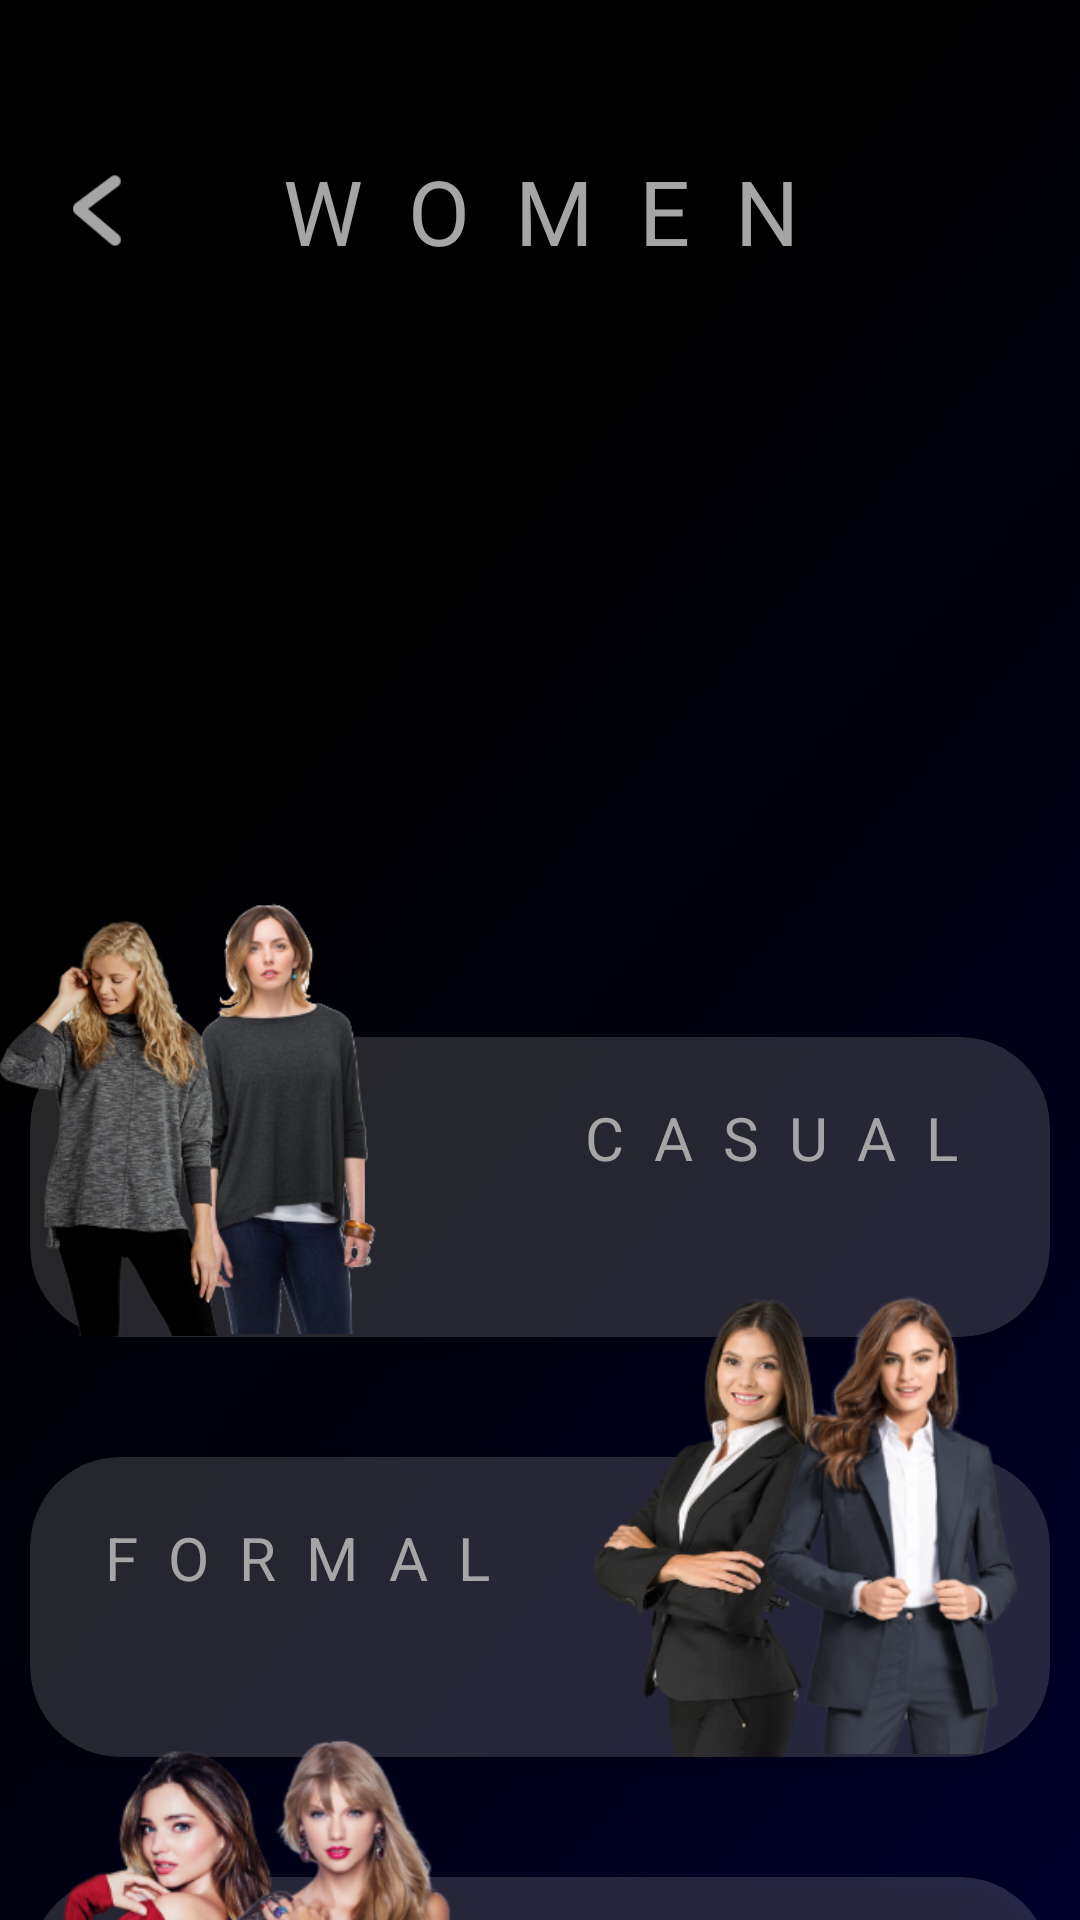

Here is an Android app screen rendered from its layout file. Give the layout XML and the strings, colors and styles it references.
<!-- AndroidManifest.xml: application theme Theme.Cloth -->
<!-- res/layout/activity_submenu_women.xml -->
<?xml version="1.0" encoding="utf-8"?>
<androidx.constraintlayout.widget.ConstraintLayout xmlns:android="http://schemas.android.com/apk/res/android"
    xmlns:app="http://schemas.android.com/apk/res-auto"
    xmlns:tools="http://schemas.android.com/tools"
    android:id="@+id/main"
    android:layout_width="match_parent"
    android:layout_height="match_parent"
    android:background="@drawable/background_gradient"
    tools:context=".MainActivity2">

    <ImageView
        android:id="@+id/img_women_casual1"
        android:layout_width="140dp"
        android:layout_height="200dp"
        android:layout_marginStart="-40dp"
        android:layout_marginBottom="-130dp"
        android:alpha="1"
        android:contentDescription="TODO"
        android:translationZ="10dp"
        app:layout_constraintBottom_toTopOf="@+id/buttons"
        app:layout_constraintStart_toStartOf="@+id/buttons"
        app:srcCompat="@drawable/women_casual1"
        tools:srcCompat="@drawable/women_casual1" />

    <ImageView
        android:id="@+id/img_women_casual2"
        android:layout_width="121dp"
        android:layout_height="158dp"

        android:layout_marginStart="15dp"
        android:layout_marginBottom="-105dp"
        android:alpha="1"
        android:contentDescription="TODO"
        android:translationZ="9dp"
        app:layout_constraintBottom_toTopOf="@+id/buttons"
        app:layout_constraintStart_toStartOf="@+id/buttons"
        app:srcCompat="@drawable/women_casual2"
        tools:srcCompat="@drawable/women_casual2" />

    <ImageView
        android:id="@+id/img_women_formal1"
        android:layout_width="105dp"
        android:layout_height="158dp"

        android:layout_marginTop="82dp"
        android:layout_marginEnd="60dp"
        android:alpha="1"
        android:contentDescription="TODO"
        android:translationZ="10dp"
        app:layout_constraintEnd_toEndOf="@+id/buttons"
        app:layout_constraintTop_toTopOf="@+id/buttons"
        app:srcCompat="@drawable/women_formal1"
        tools:srcCompat="@drawable/women_formal1" />

    <ImageView
        android:id="@+id/img_women_formal2"
        android:layout_width="155dp"
        android:layout_height="155dp"

        android:layout_marginTop="84dp"
        android:layout_marginEnd="-25dp"
        android:alpha="1"
        android:contentDescription="TODO"
        android:translationZ="10dp"
        app:layout_constraintEnd_toEndOf="@+id/buttons"
        app:layout_constraintTop_toTopOf="@+id/buttons"
        app:srcCompat="@drawable/women_formal2"
        tools:srcCompat="@drawable/women_formal2" />

    <ImageView
        android:id="@+id/img_women_party1"
        android:layout_width="105dp"
        android:layout_height="158dp"

        android:layout_marginStart="-10dp"
        android:layout_marginTop="228dp"
        android:alpha="1"
        android:contentDescription="TODO"
        android:translationZ="10dp"
        app:layout_constraintStart_toStartOf="@+id/buttons"
        app:layout_constraintTop_toTopOf="@+id/buttons"
        app:srcCompat="@drawable/women_party1"
        tools:srcCompat="@drawable/women_party1" />

    <ImageView
        android:id="@+id/img_women_party2"
        android:layout_width="110dp"
        android:layout_height="175dp"
        android:layout_marginStart="50dp"
        android:layout_marginTop="210dp"
        android:alpha="1"
        android:contentDescription="TODO"
        android:translationZ="10dp"
        app:layout_constraintStart_toStartOf="@+id/buttons"
        app:layout_constraintTop_toTopOf="@+id/buttons"
        app:srcCompat="@drawable/women_party2"
        tools:srcCompat="@drawable/women_party2" />

    <LinearLayout
        android:id="@+id/buttons"
        android:layout_width="wrap_content"
        android:layout_height="wrap_content"
        android:layout_marginTop="471dp"
        android:orientation="vertical"
        app:layout_constraintBottom_toBottomOf="parent"
        app:layout_constraintEnd_toEndOf="parent"
        app:layout_constraintStart_toStartOf="parent"
        app:layout_constraintTop_toTopOf="parent">


        <androidx.cardview.widget.CardView
            android:id="@+id/cardView"
            android:layout_width="340dp"
            android:layout_height="100dp"
            android:layout_marginBottom="40dp"
            android:backgroundTint="#26FFFFFF"
            app:cardCornerRadius="30dp"
            app:layout_constraintBottom_toTopOf="@+id/cardView3"
            app:layout_constraintEnd_toEndOf="@+id/textView"
            app:layout_constraintHorizontal_bias="0.504"
            app:layout_constraintStart_toStartOf="@+id/textView"
            app:layout_constraintTop_toBottomOf="@+id/textView"
            app:layout_constraintVertical_bias="1.0"
            tools:ignore="MissingConstraints">

            <TextView
                android:id="@+id/text_women_casual"
                android:layout_width="wrap_content"
                android:layout_height="wrap_content"
                android:layout_marginStart="180dp"
                android:layout_marginTop="20dp"
                android:fontFamily="sans-serif"
                android:letterSpacing="0.5"
                android:text="CASUAL"
                android:textAllCaps="false"
                android:textColor="#A5A5A5"
                android:textSize="20sp" />

            <Button
                android:id="@+id/button_women_casual"
                android:layout_width="match_parent"
                android:layout_height="match_parent"
                android:background="#00FFFFFF"
                android:onClick="nextPage"
                android:tag="women/casual"
                app:layout_constraintBottom_toBottomOf="parent"
                app:layout_constraintEnd_toEndOf="parent"
                app:layout_constraintStart_toStartOf="parent"
                app:layout_constraintTop_toTopOf="parent" />
        </androidx.cardview.widget.CardView>

        <androidx.cardview.widget.CardView
            android:id="@+id/cardView3"
            android:layout_width="340dp"
            android:layout_height="100dp"
            android:layout_marginBottom="40dp"
            android:backgroundTint="#26FFFFFF"
            app:cardCornerRadius="30dp"
            app:layout_constraintBottom_toTopOf="@+id/cardView2"
            app:layout_constraintEnd_toEndOf="@+id/cardView"
            app:layout_constraintStart_toStartOf="@+id/cardView"
            tools:ignore="MissingConstraints">

            <TextView
                android:id="@+id/text_women_formal"
                android:layout_width="wrap_content"
                android:layout_height="wrap_content"
                android:layout_marginStart="20dp"
                android:layout_marginTop="20dp"
                android:layout_marginEnd="20dp"
                android:fontFamily="sans-serif"
                android:letterSpacing="0.5"
                android:text="FORMAL"
                android:textAllCaps="false"
                android:textColor="#A5A5A5"
                android:textSize="20sp" />

            <Button
                android:id="@+id/button_women_formal"
                android:layout_width="match_parent"
                android:layout_height="match_parent"
                android:background="#00FFFFFF"
                android:onClick="nextPage"
                android:tag="women/formal"
                app:layout_constraintBottom_toBottomOf="parent"
                app:layout_constraintEnd_toEndOf="parent"
                app:layout_constraintStart_toStartOf="parent"
                app:layout_constraintTop_toTopOf="parent" />

        </androidx.cardview.widget.CardView>

        <androidx.cardview.widget.CardView
            android:id="@+id/cardView2"
            android:layout_width="340dp"
            android:layout_height="100dp"
            android:layout_marginBottom="40dp"
            android:backgroundTint="#26FFFFFF"
            app:cardCornerRadius="30dp"
            app:layout_constraintBottom_toBottomOf="parent"
            app:layout_constraintEnd_toEndOf="@+id/cardView3"
            app:layout_constraintHorizontal_bias="0.0"
            app:layout_constraintStart_toStartOf="@+id/cardView3"
            tools:ignore="MissingConstraints">

            <TextView
                android:id="@+id/text_women_party"
                android:layout_width="wrap_content"
                android:layout_height="wrap_content"
                android:layout_marginStart="210dp"
                android:layout_marginTop="20dp"
                android:fontFamily="sans-serif"
                android:letterSpacing="0.5"
                android:text="PARTY"
                android:textAllCaps="false"
                android:textColor="#A5A5A5"
                android:textSize="20sp" />

            <Button
                android:id="@+id/button_women_party"
                android:layout_width="match_parent"
                android:layout_height="match_parent"
                android:background="#00FFFFFF"
                android:onClick="nextPage"
                android:tag="women/party"
                app:layout_constraintBottom_toBottomOf="parent"
                app:layout_constraintEnd_toEndOf="parent"
                app:layout_constraintStart_toStartOf="parent"
                app:layout_constraintTop_toTopOf="parent" />
        </androidx.cardview.widget.CardView>

    </LinearLayout>

    <TextView
        android:id="@+id/textView"
        android:layout_width="wrap_content"
        android:layout_height="wrap_content"
        android:layout_marginTop="50dp"
        android:fontFamily="sans-serif"
        android:letterSpacing="0.5"
        android:text="WOMEN"
        android:textColor="#A5A5A5"
        android:textSize="30sp"
        android:textStyle="normal"
        app:layout_constraintEnd_toEndOf="parent"
        app:layout_constraintStart_toStartOf="parent"
        app:layout_constraintTop_toTopOf="parent" />

    <ImageView
        android:id="@+id/button_women_back"
        android:layout_width="wrap_content"
        android:layout_height="25dp"
        android:layout_marginStart="10dp"
        android:onClick="nextPage"
        android:tag="home"
        app:layout_constraintBottom_toBottomOf="@+id/textView"
        app:layout_constraintStart_toStartOf="parent"
        app:layout_constraintTop_toTopOf="@+id/textView"
        app:srcCompat="@drawable/back" />


</androidx.constraintlayout.widget.ConstraintLayout>
<!-- resources referenced by this layout -->
<resources>
  <!-- drawable back: png bitmap (drawable, 1197 bytes) -->
  <!-- drawable background_gradient: png bitmap (drawable, 108047 bytes) -->
  <!-- drawable women_casual1: png bitmap (drawable, 73330 bytes) -->
  <!-- drawable women_casual2: png bitmap (drawable, 59654 bytes) -->
  <!-- drawable women_formal1: png bitmap (drawable, 51965 bytes) -->
  <!-- drawable women_formal2: png bitmap (drawable, 62655 bytes) -->
  <!-- drawable women_party1: png bitmap (drawable, 59063 bytes) -->
  <!-- drawable women_party2: png bitmap (drawable, 78092 bytes) -->
  <style name="Theme.Cloth" parent="Base.Theme.Cloth" />
  <style name="Base.Theme.Cloth" parent="Theme.Material3.DayNight.NoActionBar">
          
          
      </style>
</resources>
